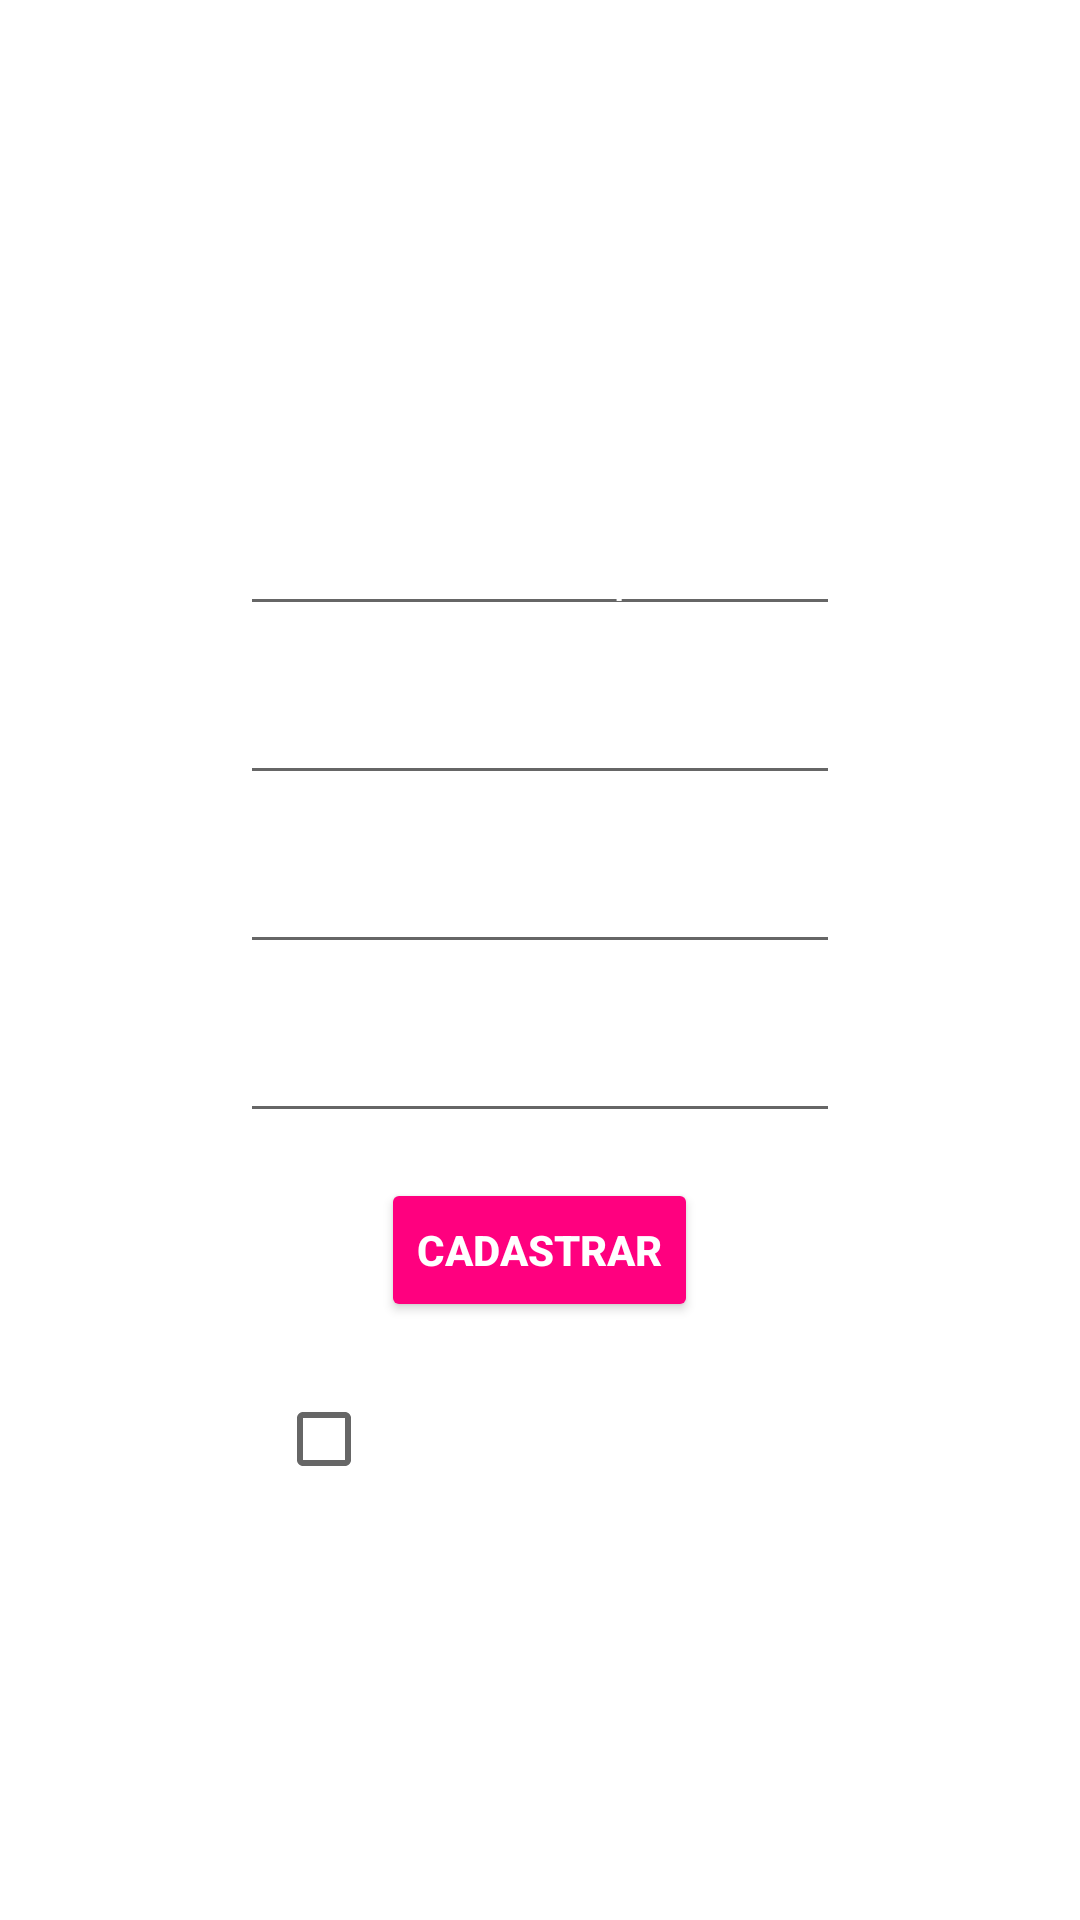

This screen was rendered from an Android layout file. Write that file and the resources it references.
<!-- AndroidManifest.xml: application theme Theme.codebank -->
<!-- res/layout/activity_register.xml -->
<?xml version="1.0" encoding="utf-8"?>
<LinearLayout xmlns:android="http://schemas.android.com/apk/res/android"
    android:layout_width="match_parent"
    android:layout_height="match_parent"
    android:background="@drawable/background_login"
    android:orientation="vertical">

    <TextView
        android:id="@+id/text_register"
        android:layout_width="wrap_content"
        android:layout_height="wrap_content"
        android:layout_gravity="center"
        android:layout_marginTop="100dp"
        android:layout_marginBottom="30dp"
        android:text="Cadastre-se"
        android:textColor="@color/white"
        android:textSize="28sp"
        android:textStyle="bold" />

    <EditText
        android:id="@+id/edit_name"
        android:layout_width="200dp"
        android:layout_height="wrap_content"
        android:layout_gravity="center"
        android:layout_marginBottom="15dp"
        android:gravity="center"
        android:hint="Nome completo"
        android:inputType="text"
        android:textColorHint="@color/white" />

    <EditText
        android:id="@+id/edit_email"
        android:layout_width="200dp"
        android:layout_height="wrap_content"
        android:layout_gravity="center"
        android:layout_marginBottom="15dp"
        android:gravity="center"
        android:hint="E-mail"
        android:inputType="text"
        android:textColorHint="@color/white" />

    <EditText
        android:id="@+id/edit_cpf"
        android:layout_width="200dp"
        android:layout_height="wrap_content"
        android:layout_gravity="center"
        android:layout_marginBottom="15dp"
        android:gravity="center"
        android:hint="CPF"
        android:inputType="text"
        android:textColorHint="@color/white" />

    <EditText
        android:id="@+id/edit_password"
        android:layout_width="200dp"
        android:layout_height="wrap_content"
        android:layout_gravity="center"
        android:layout_marginBottom="15dp"
        android:gravity="center"
        android:hint="Senha"
        android:inputType="numberPassword"
        android:textColorHint="@color/white" />

    <Button
        android:id="@+id/button_register"
        android:layout_width="wrap_content"
        android:layout_height="wrap_content"
        android:layout_gravity="center"
        android:layout_marginBottom="15dp"
        android:backgroundTint="@color/pink"
        android:text="Cadastrar"
        android:textColor="@color/white"
        android:textStyle="bold" />

    <LinearLayout
        android:layout_width="wrap_content"
        android:layout_height="wrap_content"
        android:layout_gravity="center"
        android:orientation="horizontal">

        <CheckBox
            android:id="@+id/check_terms"
            android:layout_width="wrap_content"
            android:layout_height="wrap_content" />

        <TextView
            android:id="@+id/text_terms"
            android:layout_width="wrap_content"
            android:layout_height="wrap_content"
            android:text="Termos e condições"
            android:textColor="@color/white"
            android:textStyle="bold" />

    </LinearLayout>


</LinearLayout>
<!-- resources referenced by this layout -->
<resources>
  <color name="pink">#FF007F</color>
  <color name="white">#FFFFFFFF</color>
  <!-- drawable background_login (drawable) -->
  <?xml version="1.0" encoding="utf-8"?>
  <shape xmlns:android="http://schemas.android.com/apk/res/android">
  
      <gradient
          android:startColor="@color/main_color"
          android:centerColor="@color/secondary_color"
          android:endColor="@color/white"
          android:angle="270"
      />
  </shape>
  <style name="Theme.codebank" parent="Theme.MaterialComponents.DayNight.DarkActionBar">
          
          <item name="colorPrimary">@color/purple_500</item>
          <item name="colorPrimaryVariant">@color/purple_700</item>
          <item name="colorOnPrimary">@color/white</item>
          
          <item name="colorSecondary">@color/teal_200</item>
          <item name="colorSecondaryVariant">@color/teal_700</item>
          <item name="colorOnSecondary">@color/black</item>
          
          <item name="android:statusBarColor" tools:targetApi="l">?attr/colorPrimaryVariant</item>
          
      </style>
  <color name="purple_500">#FF6200EE</color>
  <color name="purple_700">#FF3700B3</color>
  <color name="teal_200">#FF03DAC5</color>
  <color name="teal_700">#FF018786</color>
  <color name="black">#FF000000</color>
</resources>
